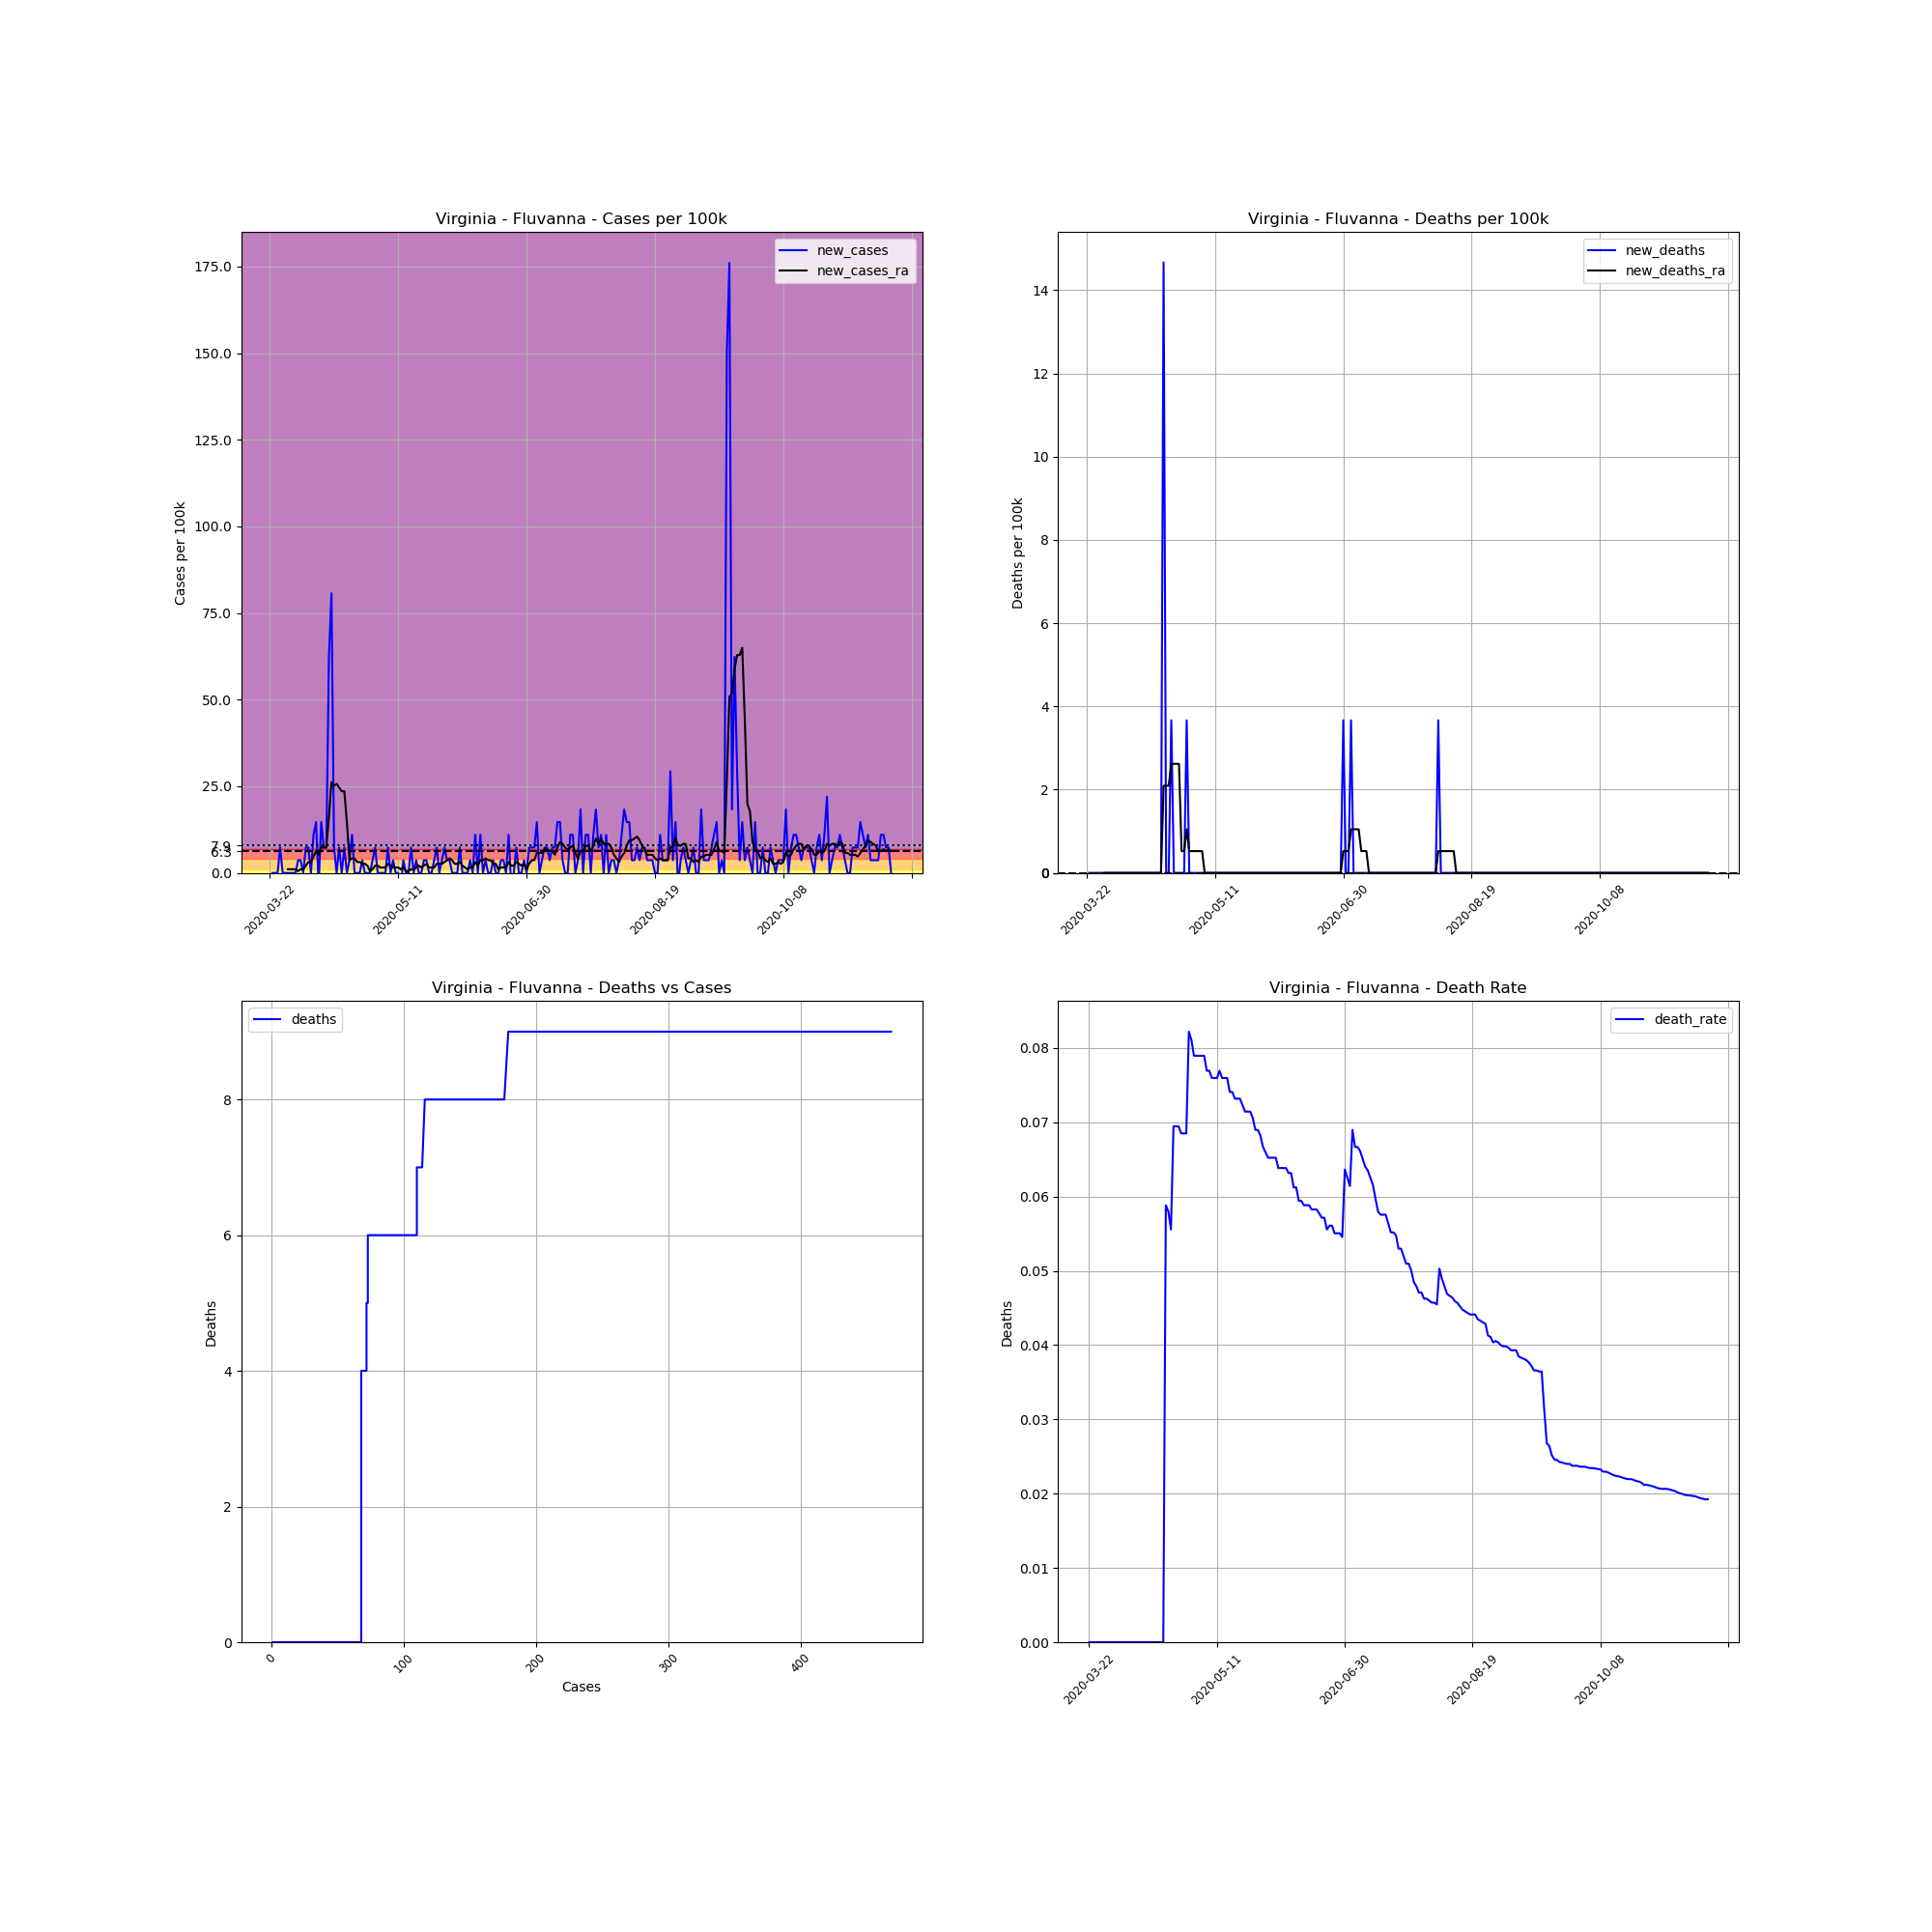

The data file committed next to this chart (first rows):
, date, county, state, fips, cases, deaths, COUNTY, STNAME, CTYNAME, POPESTIMATE2019, cases_per_100k, deaths_per_100k, death_rate, new_cases, new_deaths, new_cases_ra, new_deaths_ra
277212, 2020-03-22, Fluvanna, Virginia, 51065, 1, 0, 65, Virginia, Fluvanna, 27270, 3.667, 0.0, 0.0, , , , 
277213, 2020-03-23, Fluvanna, Virginia, 51065, 1, 0, 65, Virginia, Fluvanna, 27270, 3.667, 0.0, 0.0, 0.0, 0.0, , 
277214, 2020-03-24, Fluvanna, Virginia, 51065, 1, 0, 65, Virginia, Fluvanna, 27270, 3.667, 0.0, 0.0, 0.0, 0.0, , 
277215, 2020-03-25, Fluvanna, Virginia, 51065, 1, 0, 65, Virginia, Fluvanna, 27270, 3.667, 0.0, 0.0, 0.0, 0.0, , 
277216, 2020-03-26, Fluvanna, Virginia, 51065, 3, 0, 65, Virginia, Fluvanna, 27270, 11, 0.0, 0.0, 7.334, 0.0, , 
277217, 2020-03-27, Fluvanna, Virginia, 51065, 3, 0, 65, Virginia, Fluvanna, 27270, 11, 0.0, 0.0, 0.0, 0.0, , 
277218, 2020-03-28, Fluvanna, Virginia, 51065, 3, 0, 65, Virginia, Fluvanna, 27270, 11, 0.0, 0.0, 0.0, 0.0, , 
277219, 2020-03-29, Fluvanna, Virginia, 51065, 3, 0, 65, Virginia, Fluvanna, 27270, 11, 0.0, 0.0, 0.0, 0.0, 1.048, 0.0
277220, 2020-03-30, Fluvanna, Virginia, 51065, 3, 0, 65, Virginia, Fluvanna, 27270, 11, 0.0, 0.0, 0.0, 0.0, 1.048, 0.0
277221, 2020-03-31, Fluvanna, Virginia, 51065, 3, 0, 65, Virginia, Fluvanna, 27270, 11, 0.0, 0.0, 0.0, 0.0, 1.048, 0.0
277222, 2020-04-01, Fluvanna, Virginia, 51065, 3, 0, 65, Virginia, Fluvanna, 27270, 11, 0.0, 0.0, 0.0, 0.0, 1.048, 0.0
277223, 2020-04-02, Fluvanna, Virginia, 51065, 4, 0, 65, Virginia, Fluvanna, 27270, 14.67, 0.0, 0.0, 3.667, 0.0, 0.5239, 0.0
277224, 2020-04-03, Fluvanna, Virginia, 51065, 5, 0, 65, Virginia, Fluvanna, 27270, 18.34, 0.0, 0.0, 3.667, 0.0, 1.048, 0.0
277225, 2020-04-04, Fluvanna, Virginia, 51065, 5, 0, 65, Virginia, Fluvanna, 27270, 18.34, 0.0, 0.0, 0.0, 0.0, 1.048, 0.0
277226, 2020-04-05, Fluvanna, Virginia, 51065, 7, 0, 65, Virginia, Fluvanna, 27270, 25.67, 0.0, 0.0, 7.334, 0.0, 2.095, 0.0
277227, 2020-04-06, Fluvanna, Virginia, 51065, 9, 0, 65, Virginia, Fluvanna, 27270, 33, 0.0, 0.0, 7.334, 0.0, 3.143, 0.0
277228, 2020-04-07, Fluvanna, Virginia, 51065, 9, 0, 65, Virginia, Fluvanna, 27270, 33, 0.0, 0.0, 0.0, 0.0, 3.143, 0.0
277229, 2020-04-08, Fluvanna, Virginia, 51065, 12, 0, 65, Virginia, Fluvanna, 27270, 44, 0.0, 0.0, 11, 0.0, 4.715, 0.0
277230, 2020-04-09, Fluvanna, Virginia, 51065, 16, 0, 65, Virginia, Fluvanna, 27270, 58.67, 0.0, 0.0, 14.67, 0.0, 6.286, 0.0
277231, 2020-04-10, Fluvanna, Virginia, 51065, 15, 0, 65, Virginia, Fluvanna, 27270, 55.01, 0.0, 0.0, -3.667, 0.0, 5.239, 0.0
277232, 2020-04-11, Fluvanna, Virginia, 51065, 19, 0, 65, Virginia, Fluvanna, 27270, 69.67, 0.0, 0.0, 14.67, 0.0, 7.334, 0.0
277233, 2020-04-12, Fluvanna, Virginia, 51065, 21, 0, 65, Virginia, Fluvanna, 27270, 77.01, 0.0, 0.0, 7.334, 0.0, 7.334, 0.0
277234, 2020-04-13, Fluvanna, Virginia, 51065, 23, 0, 65, Virginia, Fluvanna, 27270, 84.34, 0.0, 0.0, 7.334, 0.0, 7.334, 0.0
277235, 2020-04-14, Fluvanna, Virginia, 51065, 40, 0, 65, Virginia, Fluvanna, 27270, 146.7, 0.0, 0.0, 62.34, 0.0, 16.24, 0.0
277236, 2020-04-15, Fluvanna, Virginia, 51065, 62, 0, 65, Virginia, Fluvanna, 27270, 227.4, 0.0, 0.0, 80.67, 0.0, 26.19, 0.0
277237, 2020-04-16, Fluvanna, Virginia, 51065, 64, 0, 65, Virginia, Fluvanna, 27270, 234.7, 0.0, 0.0, 7.334, 0.0, 25.15, 0.0
277238, 2020-04-17, Fluvanna, Virginia, 51065, 64, 0, 65, Virginia, Fluvanna, 27270, 234.7, 0.0, 0.0, 0.0, 0.0, 25.67, 0.0
277239, 2020-04-18, Fluvanna, Virginia, 51065, 66, 0, 65, Virginia, Fluvanna, 27270, 242, 0.0, 0.0, 7.334, 0.0, 24.62, 0.0
277240, 2020-04-19, Fluvanna, Virginia, 51065, 66, 0, 65, Virginia, Fluvanna, 27270, 242, 0.0, 0.0, 0.0, 0.0, 23.57, 0.0
277241, 2020-04-20, Fluvanna, Virginia, 51065, 68, 0, 65, Virginia, Fluvanna, 27270, 249.4, 0.0, 0.0, 7.334, 0.0, 23.57, 0.0
277242, 2020-04-21, Fluvanna, Virginia, 51065, 68, 4, 65, Virginia, Fluvanna, 27270, 249.4, 14.67, 0.05882, 0.0, 14.67, 14.67, 2.095
277243, 2020-04-22, Fluvanna, Virginia, 51065, 69, 4, 65, Virginia, Fluvanna, 27270, 253, 14.67, 0.05797, 3.667, 0.0, 3.667, 2.095
277244, 2020-04-23, Fluvanna, Virginia, 51065, 72, 4, 65, Virginia, Fluvanna, 27270, 264, 14.67, 0.05556, 11, 0.0, 4.191, 2.095
277245, 2020-04-24, Fluvanna, Virginia, 51065, 72, 5, 65, Virginia, Fluvanna, 27270, 264, 18.34, 0.06944, 0.0, 3.667, 4.191, 2.619
277246, 2020-04-25, Fluvanna, Virginia, 51065, 72, 5, 65, Virginia, Fluvanna, 27270, 264, 18.34, 0.06944, 0.0, 0.0, 3.143, 2.619
277247, 2020-04-26, Fluvanna, Virginia, 51065, 72, 5, 65, Virginia, Fluvanna, 27270, 264, 18.34, 0.06944, 0.0, 0.0, 3.143, 2.619
277248, 2020-04-27, Fluvanna, Virginia, 51065, 73, 5, 65, Virginia, Fluvanna, 27270, 267.7, 18.34, 0.06849, 3.667, 0.0, 2.619, 2.619
277249, 2020-04-28, Fluvanna, Virginia, 51065, 73, 5, 65, Virginia, Fluvanna, 27270, 267.7, 18.34, 0.06849, 0.0, 0.0, 2.619, 0.5239
277250, 2020-04-29, Fluvanna, Virginia, 51065, 73, 5, 65, Virginia, Fluvanna, 27270, 267.7, 18.34, 0.06849, 0.0, 0.0, 2.095, 0.5239
277251, 2020-04-30, Fluvanna, Virginia, 51065, 73, 6, 65, Virginia, Fluvanna, 27270, 267.7, 22, 0.08219, 0.0, 3.667, 0.5239, 1.048
277252, 2020-05-01, Fluvanna, Virginia, 51065, 74, 6, 65, Virginia, Fluvanna, 27270, 271.4, 22, 0.08108, 3.667, 0.0, 1.048, 0.5239
277253, 2020-05-02, Fluvanna, Virginia, 51065, 76, 6, 65, Virginia, Fluvanna, 27270, 278.7, 22, 0.07895, 7.334, 0.0, 2.095, 0.5239
277254, 2020-05-03, Fluvanna, Virginia, 51065, 76, 6, 65, Virginia, Fluvanna, 27270, 278.7, 22, 0.07895, 0.0, 0.0, 2.095, 0.5239
277255, 2020-05-04, Fluvanna, Virginia, 51065, 76, 6, 65, Virginia, Fluvanna, 27270, 278.7, 22, 0.07895, 0.0, 0.0, 1.572, 0.5239
277256, 2020-05-05, Fluvanna, Virginia, 51065, 76, 6, 65, Virginia, Fluvanna, 27270, 278.7, 22, 0.07895, 0.0, 0.0, 1.572, 0.5239
277257, 2020-05-06, Fluvanna, Virginia, 51065, 76, 6, 65, Virginia, Fluvanna, 27270, 278.7, 22, 0.07895, 0.0, 0.0, 1.572, 0.5239
277258, 2020-05-07, Fluvanna, Virginia, 51065, 78, 6, 65, Virginia, Fluvanna, 27270, 286, 22, 0.07692, 7.334, 0.0, 2.619, 0.0
277259, 2020-05-08, Fluvanna, Virginia, 51065, 78, 6, 65, Virginia, Fluvanna, 27270, 286, 22, 0.07692, 0.0, 0.0, 2.095, 0.0
277260, 2020-05-09, Fluvanna, Virginia, 51065, 79, 6, 65, Virginia, Fluvanna, 27270, 289.7, 22, 0.07595, 3.667, 0.0, 1.572, 0.0
277261, 2020-05-10, Fluvanna, Virginia, 51065, 79, 6, 65, Virginia, Fluvanna, 27270, 289.7, 22, 0.07595, 0.0, 0.0, 1.572, 0.0
277262, 2020-05-11, Fluvanna, Virginia, 51065, 79, 6, 65, Virginia, Fluvanna, 27270, 289.7, 22, 0.07595, 0.0, 0.0, 1.572, 0.0
277263, 2020-05-12, Fluvanna, Virginia, 51065, 78, 6, 65, Virginia, Fluvanna, 27270, 286, 22, 0.07692, -3.667, 0.0, 1.048, 0.0
277264, 2020-05-13, Fluvanna, Virginia, 51065, 79, 6, 65, Virginia, Fluvanna, 27270, 289.7, 22, 0.07595, 3.667, 0.0, 1.572, 0.0
277265, 2020-05-14, Fluvanna, Virginia, 51065, 79, 6, 65, Virginia, Fluvanna, 27270, 289.7, 22, 0.07595, 0.0, 0.0, 0.5239, 0.0
277266, 2020-05-15, Fluvanna, Virginia, 51065, 79, 6, 65, Virginia, Fluvanna, 27270, 289.7, 22, 0.07595, 0.0, 0.0, 0.5239, 0.0
277267, 2020-05-16, Fluvanna, Virginia, 51065, 81, 6, 65, Virginia, Fluvanna, 27270, 297, 22, 0.07407, 7.334, 0.0, 1.048, 0.0
277268, 2020-05-17, Fluvanna, Virginia, 51065, 81, 6, 65, Virginia, Fluvanna, 27270, 297, 22, 0.07407, 0.0, 0.0, 1.048, 0.0
277269, 2020-05-18, Fluvanna, Virginia, 51065, 82, 6, 65, Virginia, Fluvanna, 27270, 300.7, 22, 0.07317, 3.667, 0.0, 1.572, 0.0
277270, 2020-05-19, Fluvanna, Virginia, 51065, 82, 6, 65, Virginia, Fluvanna, 27270, 300.7, 22, 0.07317, 0.0, 0.0, 2.095, 0.0
277271, 2020-05-20, Fluvanna, Virginia, 51065, 82, 6, 65, Virginia, Fluvanna, 27270, 300.7, 22, 0.07317, 0.0, 0.0, 1.572, 0.0
... 183 more rows
